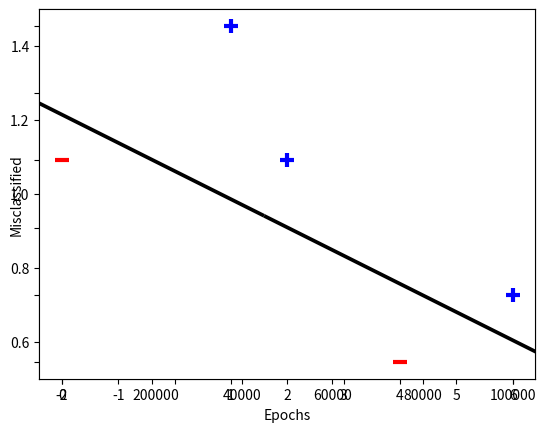

This figure's Python source:
"""
[redacted]
  A.I. Engineer & Software developer
  [email redacted]
  Created on 26 August, 2017 @ 10:20 PM.
[redacted]
"""

import numpy as np
from matplotlib import pyplot as plt


class SupportVectorMachine(object):
    def __init__(self, learning_rate=1):
        self.W = None
        self.learning_rate = learning_rate
        self.__lambda = None

    def fit(self, X, y, epochs=100000, **kwargs):
        self.W = np.zeros(len(X[0]))
        # store misclassified points
        errors = []
        print('Training starting...')
        for epoch in range(1, epochs + 1):
            error = 0
            self.__lambda = 1 / epoch
            for i, x in enumerate(X):
                regularizer = -2 * self.__lambda * self.W
                # noinspection PyTypeChecker
                if (y[i] * np.dot(X[i], self.W)) < 1:
                    # Misclassified points
                    self.W = self.W + self.learning_rate * (X[i] * y[i] + regularizer)
                    error = 1
                else:
                    # Correct classification
                    self.W = self.W + self.learning_rate * regularizer
            errors.append(error)
        # Show errors reducing over time
        if 'show_metric' in kwargs:
            if kwargs['show_metric']:
                self.__plot_error(errors)

    def predict(self, X):
        return np.dot(X, self.W)

    def plot(self, X, **kwargs):
        for i, sample in enumerate(X):
            if i < 2:
                plt.scatter(sample[0], sample[1], s=100, c='r', marker='_', linewidths=3)
            else:
                plt.scatter(sample[0], sample[1], s=100, c='b', marker='+', linewidths=3)
        if 'show_hyperplane' in kwargs:
            if kwargs['show_hyperplane']:
                x2 = [self.W[0], self.W[1], -self.W[1], self.W[0]]
                x3 = [self.W[0], self.W[1], self.W[1], -self.W[0]]
                x2x3 = np.array([x2, x3])
                x, y, u, v = zip(*x2x3)
                ax = plt.gca()
                ax.quiver(x, y, u, v, scale=1, color='k')
        plt.show()

    @staticmethod
    def __plot_error(errors):
        plt.plot(errors, '|')
        plt.ylim(0.5, 1.5)
        plt.axes().set_yticklabels([])
        plt.xlabel('Epochs')
        plt.ylabel('Misclassified')
        plt.show()


if __name__ == '__main__':
    # Input [x, y, bias]
    X = np.array([
        [-2, 4, -1],
        [4, 1, -1],
        [1, 6, -1],
        [2, 4, -1],
        [6, 2, -1]
    ])
    # Labels
    y = np.array([-1, -1, 1, 1, 1])

    # Support Vector Classifier
    clf = SupportVectorMachine()
    clf.fit(X, y, show_metric=True)
    X_pred = np.array([
        [8, 2, -1],
        [4, 1, -1],
        [6, 7, -1],
    ])
    pred = clf.predict(X_pred)
    print(pred)
    clf.plot(X, show_hyperplane=True)
